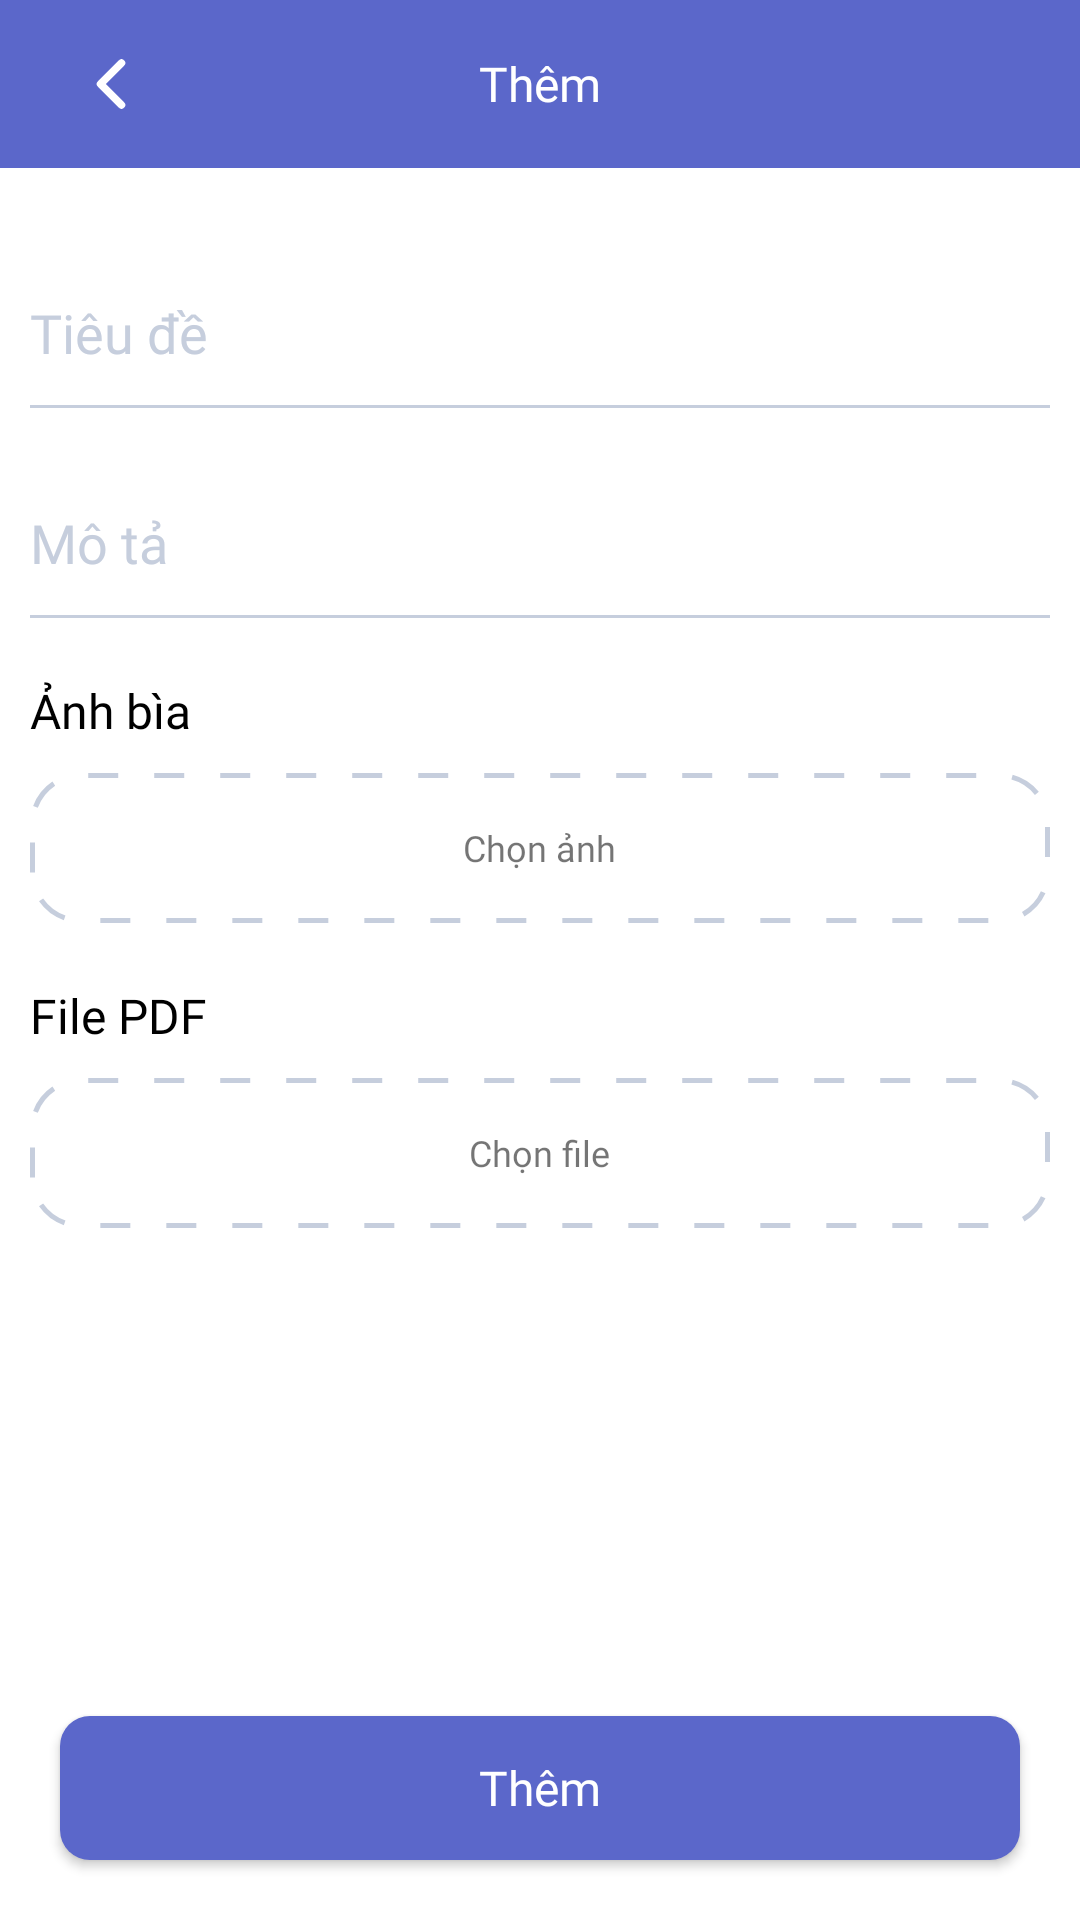

Android layout source for this screen:
<!-- AndroidManifest.xml: application theme Theme.NoteApp -->
<!-- res/layout/activity_add_note.xml -->
<?xml version="1.0" encoding="utf-8"?>
<RelativeLayout xmlns:android="http://schemas.android.com/apk/res/android"
    xmlns:app="http://schemas.android.com/apk/res-auto"
    xmlns:tools="http://schemas.android.com/tools"
    android:layout_width="match_parent"
    android:layout_height="match_parent"
    tools:context=".adminUi.AddNoteActivity"
    android:background="@color/white">

    <RelativeLayout
        android:id="@+id/relativeLayout_addnote"
        android:layout_width="match_parent"
        android:layout_height="56dp"
        android:background="@color/blue_color">

        <ImageButton
            android:id="@+id/btnback_add_note"
            android:layout_width="24dp"
            android:layout_height="24dp"
            android:layout_centerVertical="true"
            android:layout_marginLeft="25dp"
            android:background="@color/blue_color"
            android:src="@drawable/btnback" />

        <TextView
            android:layout_width="wrap_content"
            android:layout_height="wrap_content"
            android:layout_centerHorizontal="true"
            android:layout_centerVertical="true"
            android:fontFamily="@font/lexenddeca"
            android:text="Thêm"
            android:textColor="@color/white"
            android:textSize="16dp" />
    </RelativeLayout>

    <RelativeLayout
        android:layout_width="match_parent"
        android:layout_height="wrap_content"
        android:layout_below="@+id/relativeLayout_addnote"
        android:layout_marginTop="20dp">

        <EditText
            android:id="@+id/ed_title"
            android:layout_width="match_parent"
            android:layout_height="50dp"
            android:layout_marginStart="10dp"
            android:layout_marginTop="10dp"
            android:layout_marginEnd="10dp"
            android:layout_marginBottom="10dp"
            android:background="@drawable/bg_ed"
            android:fontFamily="@font/lexenddeca"
            android:hint="Tiêu đề"
            android:textColorHint="@color/txt_hint" />

        <EditText
            android:id="@+id/ed_des"
            android:layout_width="match_parent"
            android:layout_height="50dp"
            android:layout_below="@+id/ed_title"
            android:layout_marginStart="10dp"
            android:layout_marginTop="10dp"
            android:layout_marginEnd="10dp"
            android:layout_marginBottom="10dp"
            android:background="@drawable/bg_ed"
            android:fontFamily="@font/lexenddeca"
            android:hint="Mô tả"
            android:textColorHint="@color/txt_hint" />

        <TextView
            android:id="@+id/txt3"
            android:layout_width="wrap_content"
            android:layout_height="wrap_content"
            android:layout_below="@id/ed_des"
            android:layout_marginLeft="10dp"
            android:layout_marginTop="10dp"
            android:fontFamily="@font/lexenddeca"
            android:text="Ảnh bìa"
            android:textColor="@color/black"
            android:textSize="16dp" />

        <RelativeLayout
            android:id="@+id/layout_img"
            android:layout_width="match_parent"
            android:layout_height="50dp"
            android:layout_below="@+id/txt3"
            android:layout_marginStart="10dp"
            android:layout_marginTop="10dp"
            android:layout_marginEnd="10dp"
            android:layout_marginBottom="10dp"
            android:background="@drawable/bg_img">






            <TextView
                android:id="@+id/tv_anh_note"
                android:layout_width="wrap_content"
                android:layout_height="wrap_content"
                android:layout_centerInParent="true"
                android:fontFamily="@font/lexenddeca"
                android:textSize="12dp"
                android:text="Chọn ảnh"/>
        </RelativeLayout>

        <TextView
            android:id="@+id/txt4"
            android:layout_width="wrap_content"
            android:layout_height="wrap_content"
            android:layout_below="@id/layout_img"
            android:layout_marginLeft="10dp"
            android:layout_marginTop="10dp"
            android:fontFamily="@font/lexenddeca"
            android:text="File PDF"
            android:textColor="@color/black"
            android:textSize="16dp" />
        <RelativeLayout
            android:id="@+id/layout_pdf"
            android:layout_width="match_parent"
            android:layout_height="50dp"
            android:layout_below="@+id/txt4"
            android:layout_margin="10dp"
            android:background="@drawable/bg_img">





            <TextView
                android:id="@+id/tv_file_pdf"
                android:layout_width="wrap_content"
                android:layout_height="wrap_content"
                android:layout_centerInParent="true"
                android:fontFamily="@font/lexenddeca"
                android:textSize="12dp"
                android:text="Chọn file"/>
        </RelativeLayout>
    </RelativeLayout>

    <Button
        android:id="@+id/btn_add_note"
        android:layout_width="match_parent"
        android:layout_height="wrap_content"
        android:layout_alignParentBottom="true"
        android:layout_margin="20dp"
        android:layout_marginStart="20dp"
        android:layout_marginTop="20dp"
        android:layout_marginEnd="20dp"
        android:layout_marginBottom="20dp"
        android:background="@drawable/btn_bg"
        android:fontFamily="@font/lexenddeca"
        android:text="Thêm"
        android:textAllCaps="false"
        android:textColor="@color/white"
        android:textSize="16dp" />
</RelativeLayout>
<!-- resources referenced by this layout -->
<resources>
  <color name="black">#FF000000</color>
  <color name="blue_color">#5B67CA</color>
  <color name="txt_hint">#C6CEDD</color>
  <color name="white">#FFFFFFFF</color>
  <!-- drawable anh (drawable) -->
  <vector xmlns:android="http://schemas.android.com/apk/res/android"
      android:width="512dp"
      android:height="512dp"
      android:viewportWidth="24"
      android:viewportHeight="24">
    <path
        android:fillColor="#FF000000"
        android:pathData="M9,7c0,-0.55 0.45,-1 1,-1s1,0.45 1,1 -0.45,1 -1,1 -1,-0.45 -1,-1ZM24,6.5v7c0,2.48 -2.02,4.5 -4.5,4.5L9.5,18c-2.48,0 -4.5,-2.02 -4.5,-4.5L5,6.5c0,-2.48 2.02,-4.5 4.5,-4.5h10c2.48,0 4.5,2.02 4.5,4.5ZM6.88,15.82l6.17,-6.17c0.82,-0.82 2.15,-0.82 2.97,0l1.04,1.04c0.42,0.41 1.14,0.42 1.55,0l4.39,-4.39c-0.1,-1.84 -1.63,-3.3 -3.49,-3.3L9.5,3c-1.93,0 -3.5,1.57 -3.5,3.5v7c0,0.89 0.33,1.7 0.88,2.32ZM23,13.5L23,7.71l-3.69,3.69c-0.79,0.79 -2.18,0.79 -2.97,0l-1.04,-1.04c-0.43,-0.43 -1.13,-0.43 -1.55,0l-6.11,6.11c0.54,0.34 1.18,0.54 1.86,0.54h10c1.93,0 3.5,-1.57 3.5,-3.5ZM16.81,20.12c-0.64,0.56 -1.46,0.88 -2.31,0.88L4.5,21c-1.93,0 -3.5,-1.57 -3.5,-3.5v-7c0,-1.25 0.67,-2.41 1.75,-3.03 0.24,-0.14 0.32,-0.44 0.18,-0.68 -0.14,-0.24 -0.44,-0.32 -0.68,-0.18 -1.39,0.8 -2.25,2.3 -2.25,3.9v7c0,2.48 2.02,4.5 4.5,4.5L14.5,22.01c1.1,0 2.15,-0.4 2.98,-1.12 0.21,-0.18 0.23,-0.5 0.04,-0.71s-0.5,-0.23 -0.71,-0.04Z"/>
  </vector>
  <!-- drawable bg_ed (drawable) -->
  <?xml version="1.0" encoding="utf-8"?>
  <layer-list xmlns:android="http://schemas.android.com/apk/res/android">
      <item
          android:left="-2dp"
          android:right="-2dp"
          android:top="-2dp">
          <shape>
  
              <stroke
                  android:width="1dp"
                  android:color="@color/txt_hint" />
          </shape>
      </item>
  </layer-list>
  <!-- drawable bg_img (drawable) -->
  <?xml version="1.0" encoding="utf-8"?>
  <shape xmlns:android="http://schemas.android.com/apk/res/android">
  <corners android:radius="16dp"/>
      <stroke android:color="@color/txt_hint" android:dashGap="12dp" android:dashWidth="10dp" android:width="1.5dp"/>
  </shape>
  <!-- drawable btn_bg (drawable) -->
  <?xml version="1.0" encoding="utf-8"?>
  <shape xmlns:android="http://schemas.android.com/apk/res/android">
  <corners android:radius="10dp"/>
      <solid android:color="#5B67CA"/>
  </shape>
  <!-- drawable btnback (drawable) -->
  <vector xmlns:android="http://schemas.android.com/apk/res/android"
      android:width="10dp"
      android:height="18dp"
      android:viewportWidth="10"
      android:viewportHeight="18">
    <path
        android:pathData="M8.5,16L1.5,9L8.5,2"
        android:strokeLineJoin="round"
        android:strokeWidth="2.5"
        android:fillColor="#00000000"
        android:strokeColor="@color/white"
        android:strokeLineCap="round"/>
  </vector>
  <style name="Theme.NoteApp" parent="Theme.AppCompat.DayNight.NoActionBar">
          
          <item name="colorPrimary">@color/blue_color</item>
          <item name="colorPrimaryVariant">@color/blue_color</item>
          <item name="colorOnPrimary">@color/white</item>
          
          <item name="colorSecondary">@color/teal_200</item>
          <item name="colorSecondaryVariant">@color/teal_700</item>
          <item name="colorOnSecondary">@color/black</item>
          
          <item name="android:statusBarColor">?attr/colorPrimaryVariant</item>
          
      </style>
  <color name="teal_200">#FF03DAC5</color>
  <color name="teal_700">#FF018786</color>
</resources>
